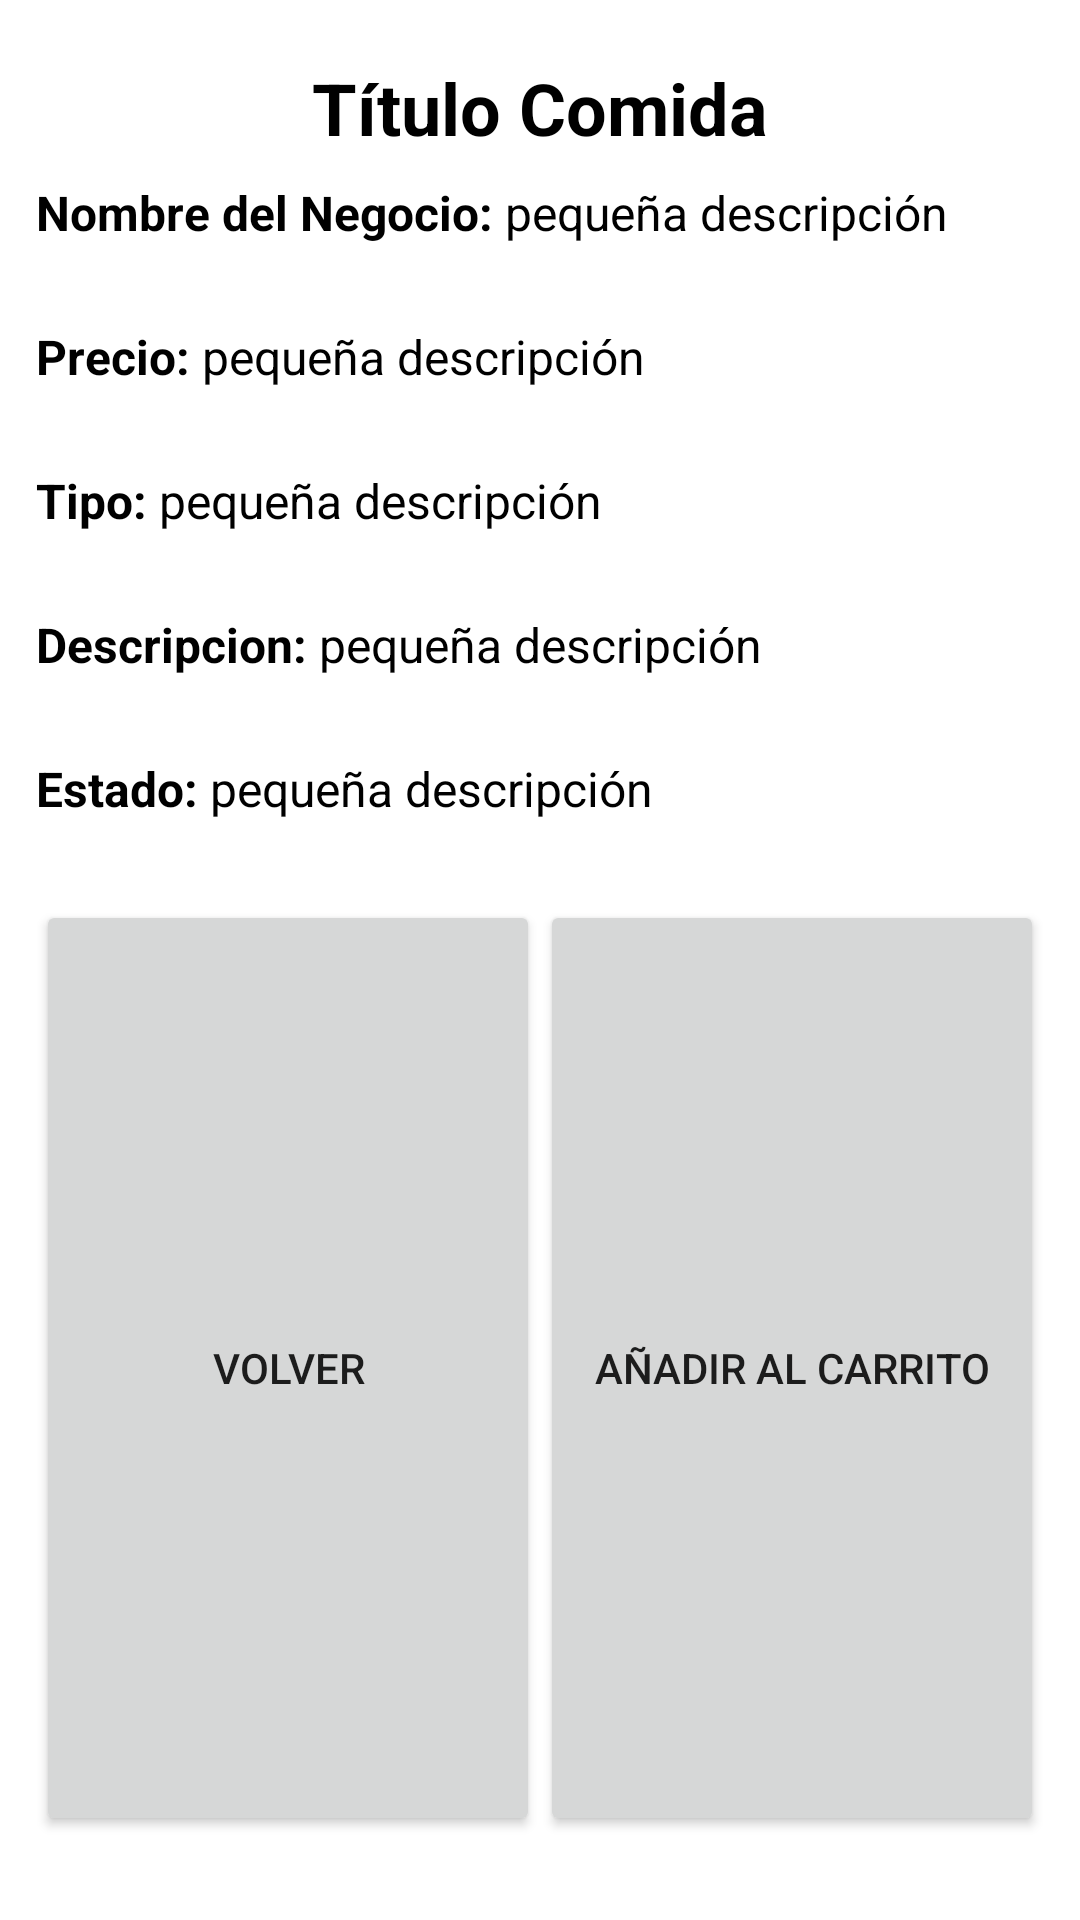

The Android layout XML behind this screen, and the referenced resources:
<!-- AndroidManifest.xml: application theme Theme.MyApplication -->
<!-- res/layout/fragment_simple_dialog.xml -->
<?xml version="1.0" encoding="utf-8"?>
<LinearLayout xmlns:android="http://schemas.android.com/apk/res/android"
    xmlns:app="http://schemas.android.com/apk/res-auto"
    android:layout_width="match_parent"
    android:layout_height="wrap_content"
    android:padding="@dimen/dimen_12">
    <LinearLayout
        android:layout_width="match_parent"
        android:layout_height="match_parent"
        android:orientation="vertical"
        >
        <androidx.appcompat.widget.AppCompatTextView
            android:id="@+id/tvTitle"
            android:layout_width="match_parent"
            android:gravity="center"
            android:textStyle="bold"
            android:textColor="@color/black"
            android:layout_height="@dimen/dimen_48"
            android:text="@string/titulo_comida"
            android:textSize="@dimen/font_size_24"
            />
        <LinearLayout
            android:layout_width="match_parent"
            android:orientation="horizontal"
            android:layout_height="wrap_content">
            <androidx.appcompat.widget.AppCompatTextView
                android:id="@+id/tvSubTitle11"
                android:layout_width="wrap_content"
                android:layout_height="@dimen/dimen_48"
                android:textColor="@color/black"

                android:textStyle="bold"
                android:text="Nombre del Negocio: "
                android:textSize="@dimen/font_size_16"
                />
            <androidx.appcompat.widget.AppCompatTextView
                android:id="@+id/tvSubTitle"
                android:layout_width="match_parent"
                android:layout_height="@dimen/dimen_48"
                android:textColor="@color/black"
                android:text="@string/msg_logout"
                android:textSize="@dimen/font_size_16"
                />

        </LinearLayout>
        <LinearLayout
            android:layout_width="match_parent"
            android:orientation="horizontal"
            android:layout_height="wrap_content">
            <androidx.appcompat.widget.AppCompatTextView
                android:id="@+id/tvSubTitle1312"
                android:layout_width="wrap_content"
                android:layout_height="@dimen/dimen_48"
                android:textColor="@color/black"

                android:textStyle="bold"
                android:text="Precio: "
                android:textSize="@dimen/font_size_16"
                />
            <androidx.appcompat.widget.AppCompatTextView
                android:id="@+id/tvSubTitle1"
                android:layout_width="match_parent"
                android:layout_height="@dimen/dimen_48"
                android:textColor="@color/black"
                android:text="@string/msg_logout"
                android:textSize="@dimen/font_size_16"
                />

        </LinearLayout>
        <LinearLayout
            android:layout_width="match_parent"
            android:orientation="horizontal"
            android:layout_height="wrap_content">
            <androidx.appcompat.widget.AppCompatTextView
                android:id="@+id/tvSubTitle112"
                android:layout_width="wrap_content"
                android:layout_height="@dimen/dimen_48"
                android:textColor="@color/black"

                android:textStyle="bold"
                android:text="Tipo: "
                android:textSize="@dimen/font_size_16"
                />
            <androidx.appcompat.widget.AppCompatTextView
                android:id="@+id/tvSubTitle2"
                android:layout_width="match_parent"
                android:layout_height="@dimen/dimen_48"
                android:textColor="@color/black"
                android:text="@string/msg_logout"
                android:textSize="@dimen/font_size_16"
                />

        </LinearLayout>
        <LinearLayout
            android:layout_width="match_parent"
            android:orientation="horizontal"
            android:layout_height="wrap_content">
            <androidx.appcompat.widget.AppCompatTextView
                android:id="@+id/tvSubTitle1112"
                android:layout_width="wrap_content"
                android:layout_height="@dimen/dimen_48"
                android:textColor="@color/black"

                android:textStyle="bold"
                android:text="Descripcion: "
                android:textSize="@dimen/font_size_16"
                />
            <androidx.appcompat.widget.AppCompatTextView
                android:id="@+id/tvSubTitle3"
                android:layout_width="match_parent"
                android:layout_height="@dimen/dimen_48"
                android:textColor="@color/black"
                android:text="@string/msg_logout"
                android:textSize="@dimen/font_size_16"
                />

        </LinearLayout>

        <LinearLayout
            android:layout_width="match_parent"
            android:orientation="horizontal"
            android:layout_height="wrap_content">
            <androidx.appcompat.widget.AppCompatTextView
                android:id="@+id/tvSubTitle222"
                android:layout_width="wrap_content"
                android:layout_height="@dimen/dimen_48"
                android:textColor="@color/black"

                android:textStyle="bold"
                android:text="Estado: "
                android:textSize="@dimen/font_size_16"
                />
            <androidx.appcompat.widget.AppCompatTextView
                android:id="@+id/tvSubTitle4"
                android:layout_width="match_parent"
                android:layout_height="@dimen/dimen_48"
                android:textColor="@color/black"
                android:text="@string/msg_logout"
                android:textSize="@dimen/font_size_16"
                />

        </LinearLayout>
        <LinearLayout
            android:layout_width="match_parent"
            android:layout_height="match_parent"
            android:showDividers="middle"
            >




            <androidx.appcompat.widget.AppCompatButton
                android:id="@+id/btnNegative"
                android:layout_width="fill_parent"
                android:layout_height="match_parent"
                android:layout_gravity="start"
                android:layout_weight="0.5"
                android:layout_marginTop="@dimen/dimen_16"
                android:text="@string/label_cancel"
                />
            <androidx.appcompat.widget.AppCompatButton
                android:id="@+id/btnPositive"
                android:layout_width="fill_parent"
                android:layout_height="match_parent"
                android:layout_gravity="start"
                android:layout_weight="0.5"

                android:layout_marginTop="@dimen/dimen_16"
                android:text="@string/label_ok"
                />
        </LinearLayout>


    </LinearLayout>


</LinearLayout>
<!-- resources referenced by this layout -->
<resources>
  <color name="black">#FF000000</color>
  <dimen name="dimen_12">12dp</dimen>
  <dimen name="dimen_16">16dp</dimen>
  <dimen name="dimen_48">48dp</dimen>
  <dimen name="font_size_16">16sp</dimen>
  <dimen name="font_size_24">24sp</dimen>
  <string name="label_cancel">Volver</string>
  <string name="label_ok">Añadir al carrito</string>
  <string name="msg_logout">pequeña descripción</string>
  <string name="titulo_comida">Título Comida</string>
  <style name="Theme.MyApplication" parent="Theme.MaterialComponents.DayNight.DarkActionBar">
          
          <item name="colorPrimary">@drawable/listgrad</item>
          <item name="colorPrimaryVariant">@color/gradient_start</item>
          <item name="colorOnPrimary">@color/white</item>
          
          <item name="colorSecondary">@color/teal_200</item>
          <item name="colorSecondaryVariant">@color/teal_700</item>
          <item name="colorOnSecondary">@color/white</item>
          
          <item name="titleTextColor">@drawable/listgrad</item>
          <item name="android:statusBarColor">?attr/colorPrimaryVariant</item>
          
      </style>
  <!-- drawable listgrad (drawable) -->
  <?xml version="1.0" encoding="utf-8"?>
  <selector xmlns:android="http://schemas.android.com/apk/res/android">
  
      <item>
          <shape>
              <gradient
                  android:startColor="@color/gradient_start"
                  android:endColor="@color/gradient_end"
                  android:angle="-180"
                  android:type="linear"/>
  
          </shape>
  
  
      </item>
  
  </selector>
  <color name="gradient_start">#FE7423</color>
  <color name="white">#FFFFFFFF</color>
  <color name="teal_200">#FF03DAC5</color>
  <color name="teal_700">#FF018786</color>
  <color name="gradient_end">#E92061</color>
</resources>
